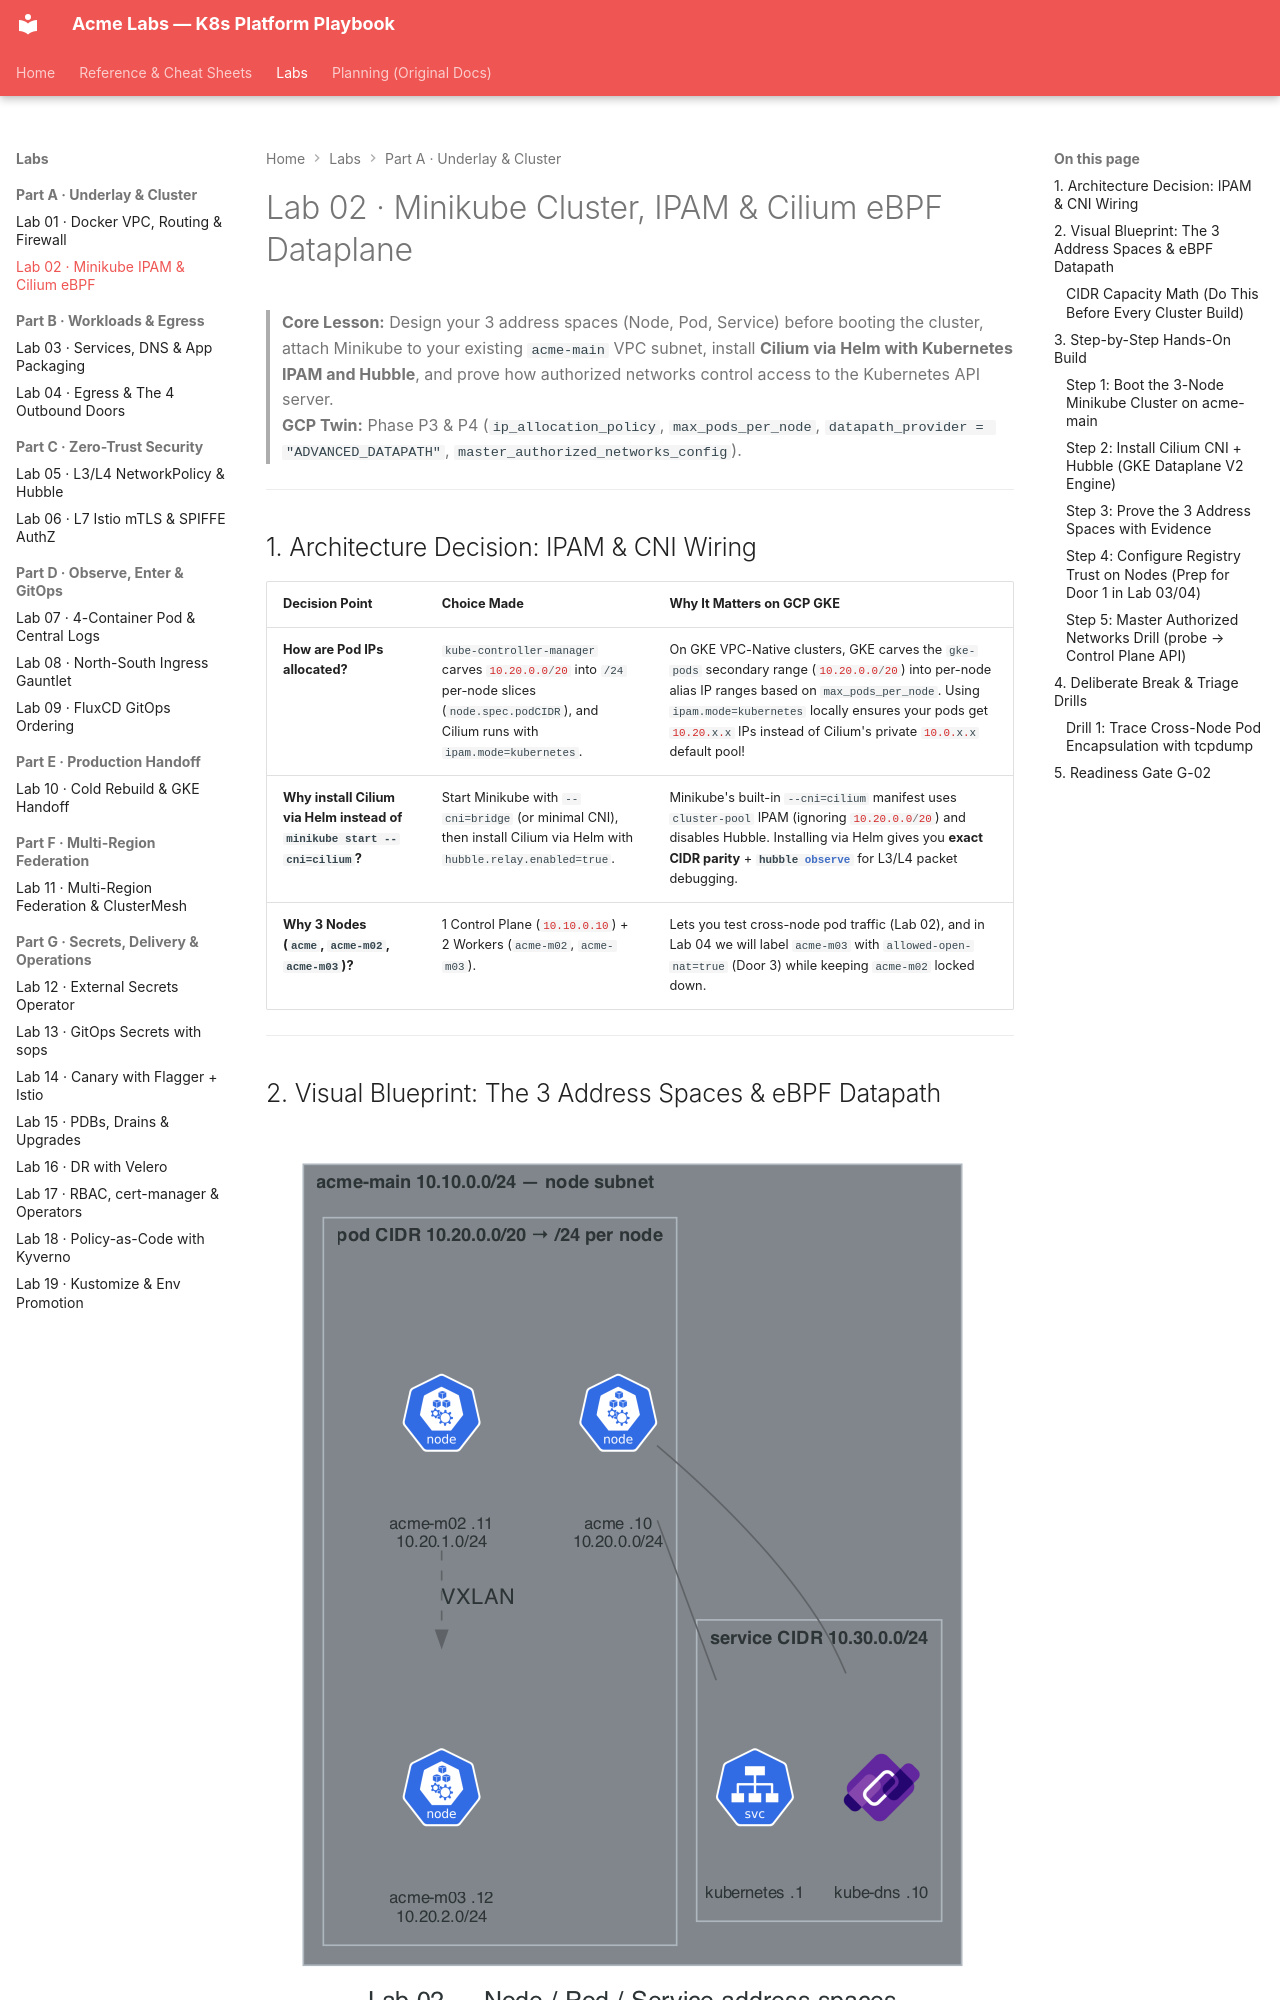

repository: nitinkc/KubernetesConcepts · page: labs/lab-02-minikube-ipam-cilium/index.html · generator: mkdocs

# Lab 02 · Minikube Cluster, IPAM & Cilium eBPF Dataplane

> **Core Lesson:** Design your 3 address spaces (Node, Pod, Service) before booting the cluster, attach Minikube to your existing `acme-main` VPC subnet, install **Cilium via Helm with Kubernetes IPAM and Hubble**, and prove how authorized networks control access to the Kubernetes API server.  
> **GCP Twin:** Phase P3 & P4 (`ip_allocation_policy`, `max_pods_per_node`, `datapath_provider = "ADVANCED_DATAPATH"`, `master_authorized_networks_config`).

---

## 1. Architecture Decision: IPAM & CNI Wiring

| Decision Point | Choice Made | Why It Matters on GCP GKE |
| --- | --- | --- |
| **How are Pod IPs allocated?** | `kube-controller-manager` carves `10.20.0.0/20` into `/24` per-node slices (`node.spec.podCIDR`), and Cilium runs with `ipam.mode=kubernetes`. | On GKE VPC-Native clusters, GKE carves the `gke-pods` secondary range (`10.20.0.0/20`) into per-node alias IP ranges based on `max_pods_per_node`. Using `ipam.mode=kubernetes` locally ensures your pods get `10.20.x.x` IPs instead of Cilium's private `10.0.x.x` default pool! |
| **Why install Cilium via Helm instead of `minikube start --cni=cilium`?** | Start Minikube with `--cni=bridge` (or minimal CNI), then install Cilium via Helm with `hubble.relay.enabled=true`. | Minikube's built-in `--cni=cilium` manifest uses `cluster-pool` IPAM (ignoring `10.20.0.0/20`) and disables Hubble. Installing via Helm gives you **exact CIDR parity** + **`hubble observe`** for L3/L4 packet debugging. |
| **Why 3 Nodes (`acme`, `acme-m02`, `acme-m03`)?** | 1 Control Plane (`10.10.0.10`) + 2 Workers (`acme-m02`, `acme-m03`). | Lets you test cross-node pod traffic (Lab 02), and in Lab 04 we will label `acme-m03` with `allowed-open-nat=true` (Door 3) while keeping `acme-m02` locked down. |

---

## 2. Visual Blueprint: The 3 Address Spaces & eBPF Datapath

![Three address spaces — node / pod / service](../diagrams/lab02-address-spaces.png)

### CIDR Capacity Math (Do This Before Every Cluster Build)

* **Pod CIDR:** `10.20.0.0/20` = $2^{32-20} = 4,096$ total IPs.
* **Per-Node Slice (Default `/24`):** $2^{32-24} = 256$ IPs per node → $\frac{4096}{256} =$ **16 nodes maximum**.
* **GKE Optimization (`max_pods_per_node = 64`):** GKE allocates a `/25` ($128$ IPs,always $2 \times \text{max\_pods}$) per node → $\frac{4096}{128} =$ **32 nodes maximum**.

---

## 3. Step-by-Step Hands-On Build

> **Commands live in `Taskfile.yml`.** Each step names its `task` (`task --list` for the full order). Remaining inline commands are verification or drills — evidence, not boilerplate.
